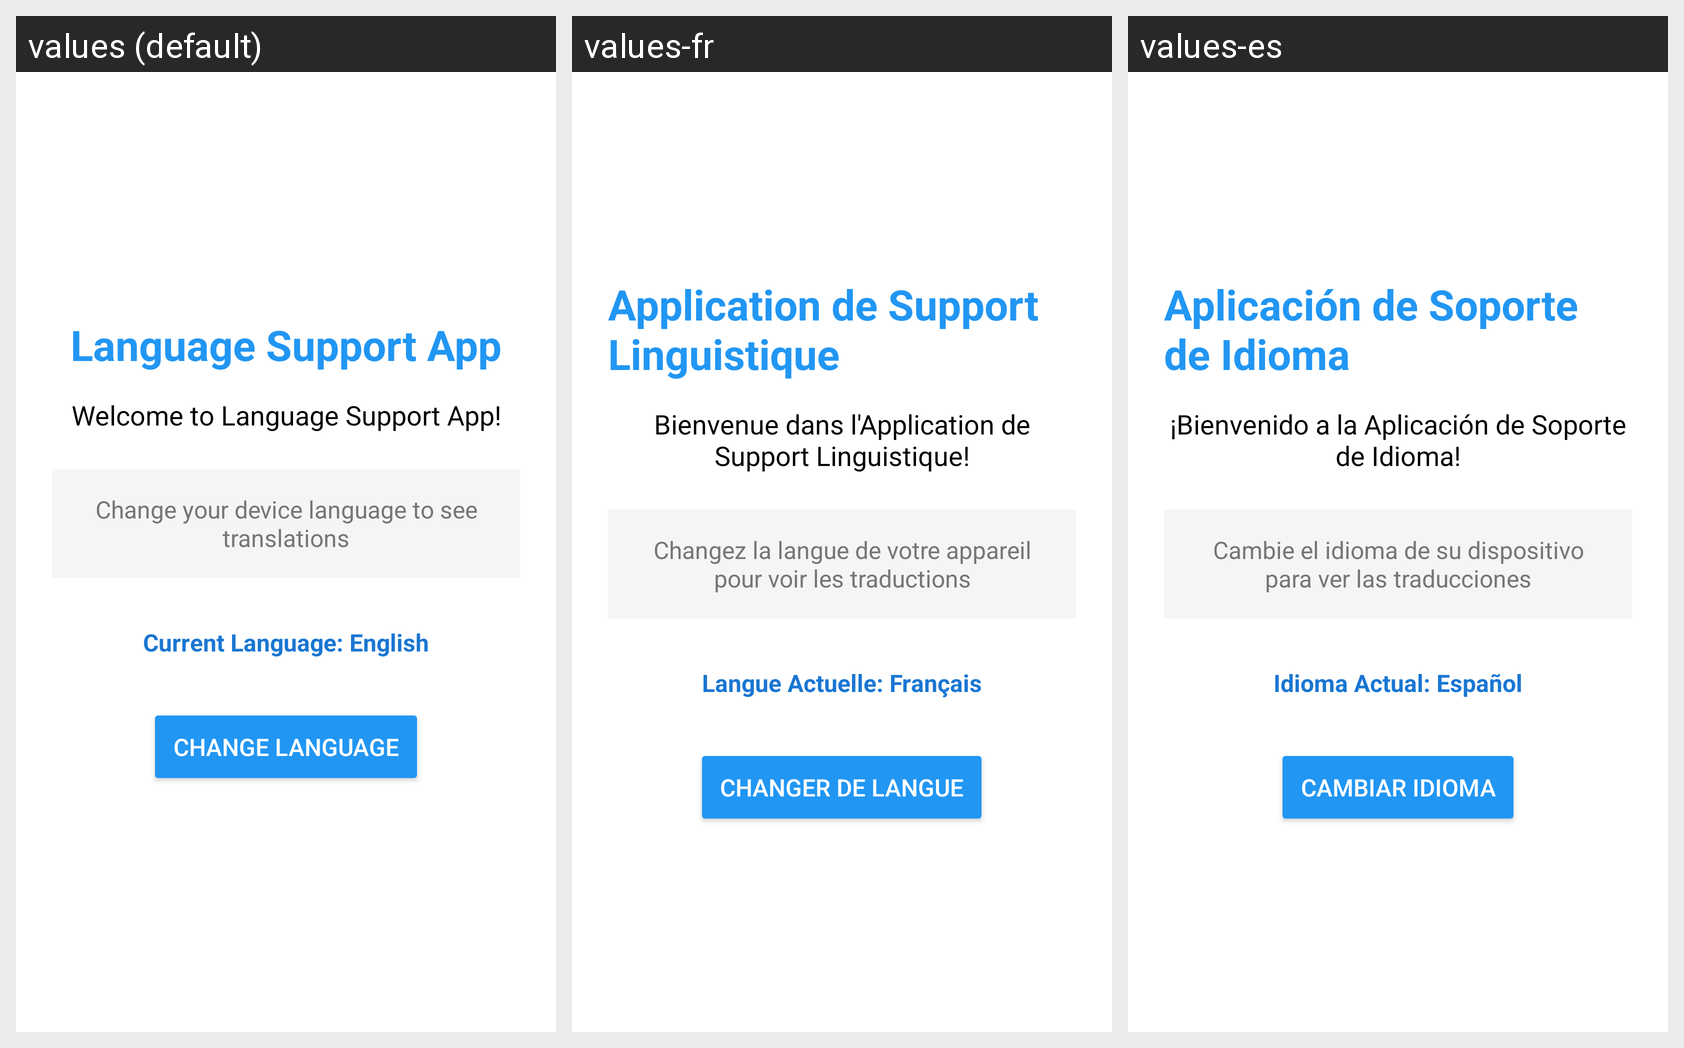

Translations of the strings shown on this Android screen, per locale in the grid:
Android screen res/layout/activity_main.xml rendered under 3 locales, left to right: values (default), values-fr, values-es. Device: Nexus 5 (rendered at 1080×1920; each locale shown at half size, 540×960, under a caption strip naming it); theme Theme.MaterialComponents.DayNight.NoActionBar.
Strings drawn on this screen, with the default value and each locale's value (text and hints the layout hard-codes, and strings that could not be matched under every locale, appear in the picture but are not listed):

app_name
  values: Language Support App
  values-fr: Application de Support Linguistique
  values-es: Aplicación de Soporte de Idioma

welcome_message
  values: Welcome to Language Support App!
  values-fr: Bienvenue dans l'Application de Support Linguistique!
  values-es: ¡Bienvenido a la Aplicación de Soporte de Idioma!

instruction
  values: Change your device language to see translations
  values-fr: Changez la langue de votre appareil pour voir les traductions
  values-es: Cambie el idioma de su dispositivo para ver las traducciones

current_language
  values: Current Language: English
  values-fr: Langue Actuelle: Français
  values-es: Idioma Actual: Español

change_language
  values: Change Language
  values-fr: Changer de Langue
  values-es: Cambiar Idioma
